3-way image classification set "processed" from GitHub (pluto311207/Smart_Trash_Bin_AI-AIvsArduino-); label vocabulary: metal, paper, plastic.

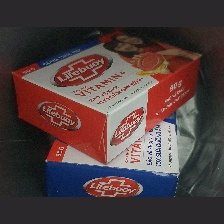
Label: paper

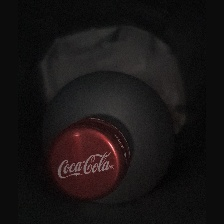
Label: metal

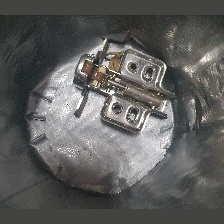
Label: metal

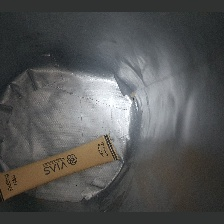
Label: paper

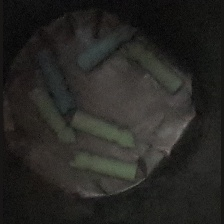
Label: plastic

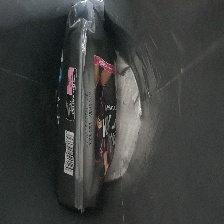
Label: plastic
